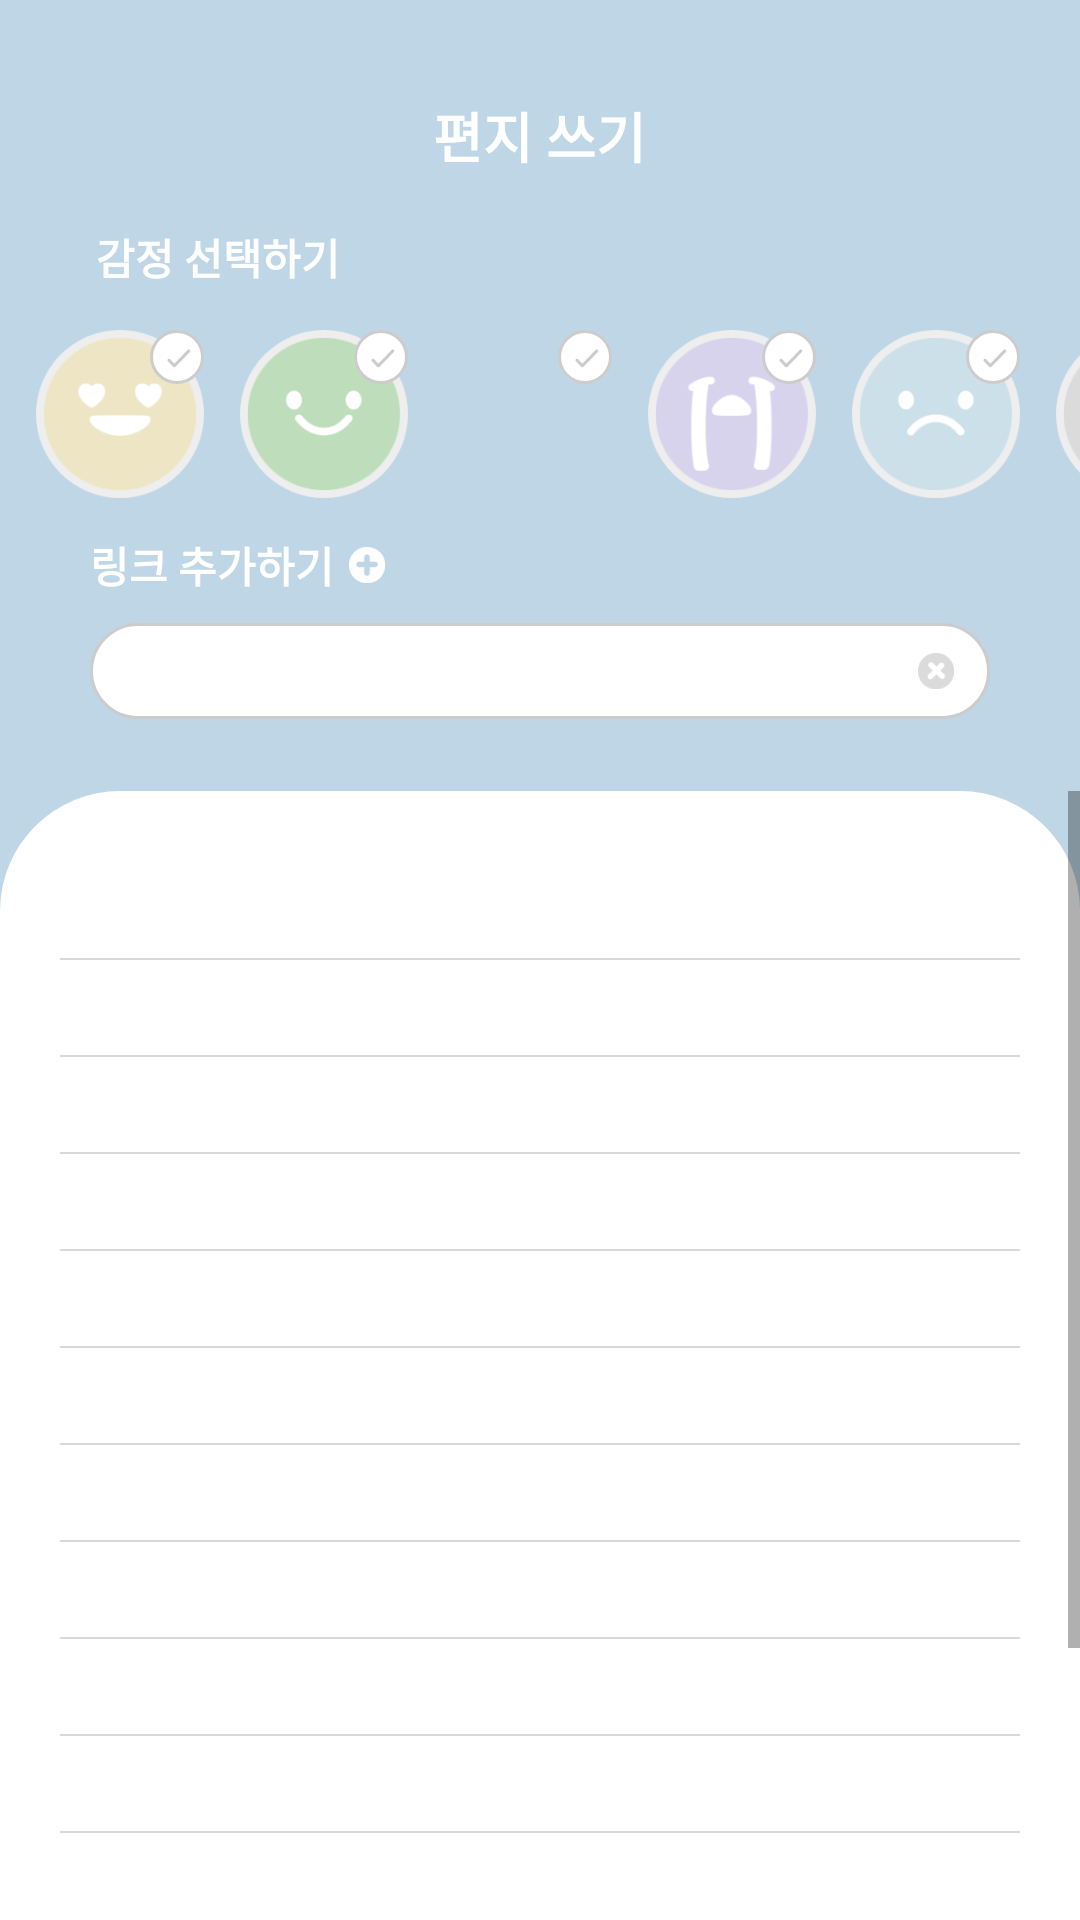

Android layout source for this screen:
<!-- AndroidManifest.xml: application theme AppTheme -->
<!-- res/layout/activity_write_mail.xml -->
<?xml version="1.0" encoding="utf-8"?>
<LinearLayout xmlns:android="http://schemas.android.com/apk/res/android"
    android:layout_width="match_parent"
    android:layout_height="match_parent"
    android:orientation="vertical"
    android:background="@color/mainBlueColor">

    <TextView
        android:layout_width="wrap_content"
        android:layout_height="wrap_content"
        android:layout_marginTop="32dp"
        android:layout_gravity="center"
        android:text="편지 쓰기"
        android:textSize="18sp"
        android:textStyle="bold"
        android:textColor="#FFFFFF"/>

    <TextView

        android:layout_width="wrap_content"
        android:layout_height="wrap_content"
        android:layout_marginTop="17dp"
        android:layout_marginLeft="32dp"
        android:text="감정 선택하기"
        android:textSize="14sp"
        android:textStyle="bold"
        android:textColor="#FFFFFF"/>

    <HorizontalScrollView
        android:layout_width="match_parent"
        android:layout_height="wrap_content"
        android:layout_marginTop="14dp"
        android:scrollbars="none">

        <LinearLayout
            android:layout_width="wrap_content"
            android:layout_height="wrap_content"
            android:orientation="horizontal">

            <FrameLayout
                android:layout_width="wrap_content"
                android:layout_height="wrap_content"
                android:layout_marginLeft="12dp">

                <Button
                    android:id="@+id/write_mail_happy"
                    android:layout_width="56dp"
                    android:layout_height="56dp"
                    android:background="@drawable/emo_diary_happy"/>

                <Button
                    android:id="@+id/mail_happy_select_btn"
                    android:layout_width="18dp"
                    android:layout_height="18dp"
                    android:background="@drawable/emo_diary_unselect_btn"
                    android:layout_marginLeft="38dp"/>

            </FrameLayout>

            <FrameLayout
                android:layout_width="wrap_content"
                android:layout_height="wrap_content"
                android:layout_marginLeft="12dp">

                <Button
                    android:id="@+id/write_mail_good"
                    android:layout_width="56dp"
                    android:layout_height="56dp"
                    android:background="@drawable/emo_diary_good"/>

                <Button
                    android:id="@+id/mail_good_select_btn"
                    android:layout_width="18dp"
                    android:layout_height="18dp"
                    android:background="@drawable/emo_diary_unselect_btn"
                    android:layout_marginLeft="38dp"/>

            </FrameLayout>


            <FrameLayout
                android:layout_width="wrap_content"
                android:layout_height="wrap_content"
                android:layout_marginLeft="12dp">

                <Button
                    android:id="@+id/write_mail_angry"
                    android:layout_width="56dp"
                    android:layout_height="56dp"
                    android:background="@drawable/emo_diary_angry"/>

                <Button
                    android:id="@+id/mail_angry_select_btn"
                    android:layout_width="18dp"
                    android:layout_height="18dp"
                    android:background="@drawable/emo_diary_unselect_btn"
                    android:layout_marginLeft="38dp"/>

            </FrameLayout>

            <FrameLayout
                android:layout_width="wrap_content"
                android:layout_height="wrap_content"
                android:layout_marginLeft="12dp">

                <Button
                    android:id="@+id/write_mail_cry"
                    android:layout_width="56dp"
                    android:layout_height="56dp"
                    android:background="@drawable/emo_diary_cry"/>

                <Button
                    android:id="@+id/mail_cry_select_btn"
                    android:layout_width="18dp"
                    android:layout_height="18dp"
                    android:background="@drawable/emo_diary_unselect_btn"
                    android:layout_marginLeft="38dp"/>

            </FrameLayout>

            <FrameLayout
                android:layout_width="wrap_content"
                android:layout_height="wrap_content"
                android:layout_marginLeft="12dp">

                <Button
                    android:id="@+id/write_mail_sad"
                    android:layout_width="56dp"
                    android:layout_height="56dp"
                    android:background="@drawable/emo_diary_sad"/>

                <Button
                    android:id="@+id/mail_sad_select_btn"
                    android:layout_width="18dp"
                    android:layout_height="18dp"
                    android:background="@drawable/emo_diary_unselect_btn"
                    android:layout_marginLeft="38dp"/>

            </FrameLayout>

            <FrameLayout
                android:layout_width="wrap_content"
                android:layout_height="wrap_content"
                android:layout_marginLeft="12dp"
                android:layout_marginRight="12dp">

                <Button
                    android:id="@+id/write_mail_soso"
                    android:layout_width="56dp"
                    android:layout_height="56dp"
                    android:background="@drawable/emo_diary_soso"/>

                <Button
                    android:id="@+id/mail_soso_select_btn"
                    android:layout_width="18dp"
                    android:layout_height="18dp"
                    android:background="@drawable/emo_diary_unselect_btn"
                    android:layout_marginLeft="38dp"/>

            </FrameLayout>

        </LinearLayout>

    </HorizontalScrollView>

    <LinearLayout
        android:layout_width="wrap_content"
        android:layout_height="wrap_content"
        android:orientation="horizontal"
        android:layout_marginTop="12dp"
        android:layout_marginLeft="30dp">

        <TextView
            android:layout_width="wrap_content"
            android:layout_height="wrap_content"
            android:text="링크 추가하기"
            android:textStyle="bold"
            android:textColor="#FFFFFF"
            android:textSize="14sp"/>

        <ImageView
            android:layout_width="12dp"
            android:layout_height="12dp"
            android:src="@drawable/emo_diary_add_btn"
            android:layout_marginLeft="5dp"
            android:layout_gravity="center_vertical"/>

    </LinearLayout>

    <FrameLayout
        android:layout_width="wrap_content"
        android:layout_height="wrap_content"
        android:layout_marginTop="9dp"
        android:layout_gravity="center">

        <EditText
            android:id="@+id/write_mail_link"
            android:layout_width="300dp"
            android:layout_height="32dp"
            android:textColor="#000000"
            android:textSize="12sp"
            android:paddingStart="16dp"
            android:paddingLeft="16dp"
            android:singleLine="true"
            android:background="@drawable/write_mail_link_background"/>

        <Button
            android:layout_width="12dp"
            android:layout_height="12dp"
            android:background="@drawable/emo_diary_delete_btn"
            android:layout_gravity="center_vertical"
            android:layout_marginLeft="276dp"/>

    </FrameLayout>

    <ScrollView
        android:layout_width="match_parent"
        android:layout_height="match_parent"
        android:layout_marginTop="24dp"
        android:background="@drawable/write_et_border">

        <LinearLayout
            android:layout_width="match_parent"
            android:layout_height="match_parent"
            android:orientation="vertical"
            android:gravity="center_horizontal">

            <EditText
                android:id="@+id/edit_mail"
                android:layout_width="320dp"
                android:layout_height="360dp"
                android:layout_marginTop="24dp"
                android:ems="10"
                android:gravity="top|left"
                android:inputType="text|textMultiLine|textCapSentences"
                android:lineHeight="33dp"
                android:text=""
                android:textColor="#000000"
                android:textCursorDrawable="@color/mainGreyColor"
                android:background="@drawable/write_background"/>

            <Button
                android:id="@+id/mail_save_btn"
                android:layout_width="296dp"
                android:layout_height="48dp"
                android:text="편지 저장하기"
                android:textColor="#000000"
                android:layout_marginTop="32dp"
                android:layout_marginBottom="32dp"
                android:background="@drawable/write_diary_save_border"/>

        </LinearLayout>

    </ScrollView>

</LinearLayout>
<!-- resources referenced by this layout -->
<resources>
  <color name="mainBlueColor">#bed6e5</color>
  <color name="mainGreyColor">#eeeeee</color>
  <!-- drawable emo_diary_add_btn: png bitmap (drawable-hdpi, 584 bytes) -->
  <!-- drawable emo_diary_cry: png bitmap (drawable-hdpi, 5839 bytes) -->
  <!-- drawable emo_diary_delete_btn: png bitmap (drawable-hdpi, 799 bytes) -->
  <!-- drawable emo_diary_good: png bitmap (drawable-hdpi, 5254 bytes) -->
  <!-- drawable emo_diary_happy: png bitmap (drawable-hdpi, 5140 bytes) -->
  <!-- drawable emo_diary_sad: png bitmap (drawable-hdpi, 4863 bytes) -->
  <!-- drawable emo_diary_soso: png bitmap (drawable-hdpi, 3840 bytes) -->
  <!-- drawable emo_diary_unselect_btn: png bitmap (drawable-hdpi, 769 bytes) -->
  <!-- drawable write_background (drawable) -->
  <?xml version="1.0" encoding="utf-8"?>
  <bitmap xmlns:android="http://schemas.android.com/apk/res/android"
      android:src="@drawable/write_bottom_bg"
      android:tileMode="repeat"/>
  <!-- drawable write_diary_save_border (drawable) -->
  <?xml version="1.0" encoding="utf-8"?>
  <selector xmlns:android="http://schemas.android.com/apk/res/android">
      <item>
          <shape android:shape="rectangle">z
              <solid android:color="#eeeeee"/>
              <corners android:radius="8dp"/>
          </shape>
      </item>
  </selector>
  <!-- drawable write_et_border (drawable) -->
  <?xml version="1.0" encoding="utf-8"?>
  <selector xmlns:android="http://schemas.android.com/apk/res/android">
      <item>
          <shape android:shape="rectangle">
              <solid android:color="#FFFFFF"/>
              <corners android:topRightRadius="40dp" android:topLeftRadius="40dp"/>
          </shape>
      </item>
  </selector>
  <!-- drawable write_mail_link_background (drawable) -->
  <?xml version="1.0" encoding="utf-8"?>
  <selector xmlns:android="http://schemas.android.com/apk/res/android">
      <item>
          <shape android:shape="rectangle">
              <solid android:color="#FFFFFF"/>
              <corners android:radius="16dp"/>
              <stroke android:width="1dp" android:color="#cccccc"/>
          </shape>
      </item>
  </selector>
  <style name="AppTheme" parent="Theme.AppCompat.Light.DarkActionBar">
          
          <item name="colorPrimary">@color/colorPrimary</item>
          <item name="colorPrimaryDark">@color/colorPrimaryDark</item>
          <item name="colorAccent">@color/colorAccent</item>
          
          
          <item name="windowActionBar">false</item>
          <item name="windowNoTitle">true</item>
          ®
          <item name="android:statusBarColor">#000</item>
      </style>
  <!-- drawable write_bottom_bg: png bitmap (drawable-hdpi, 582 bytes) -->
  <color name="colorPrimary">#bed6e5</color>
  <color name="colorPrimaryDark">#00574B</color>
  <color name="colorAccent">#D81B60</color>
</resources>
